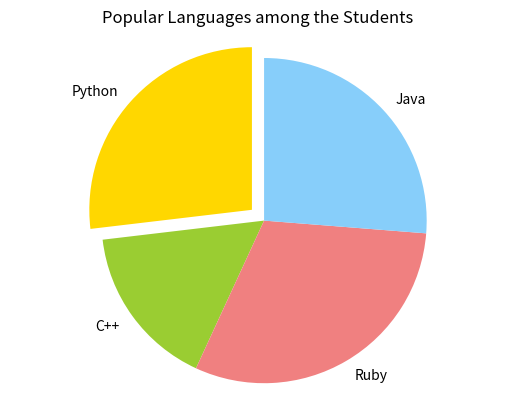

Write the Python code that produced this figure.
import numpy as np
import matplotlib.pyplot as pl
# data to plot
labels=['Python','C++','Ruby','Java']
sizes=(215,130,245,210)
colors=('gold','yellowgreen','lightcoral','lightskyblue')
explode=[0.1,0,0,0] # explode lst slice

# plot
pl.pie(sizes,explode=explode,labels=labels,colors=colors,shadow=False,startangle=90)
pl.axis('equal')
pl.title("Popular Languages among the Students")
pl.show()
